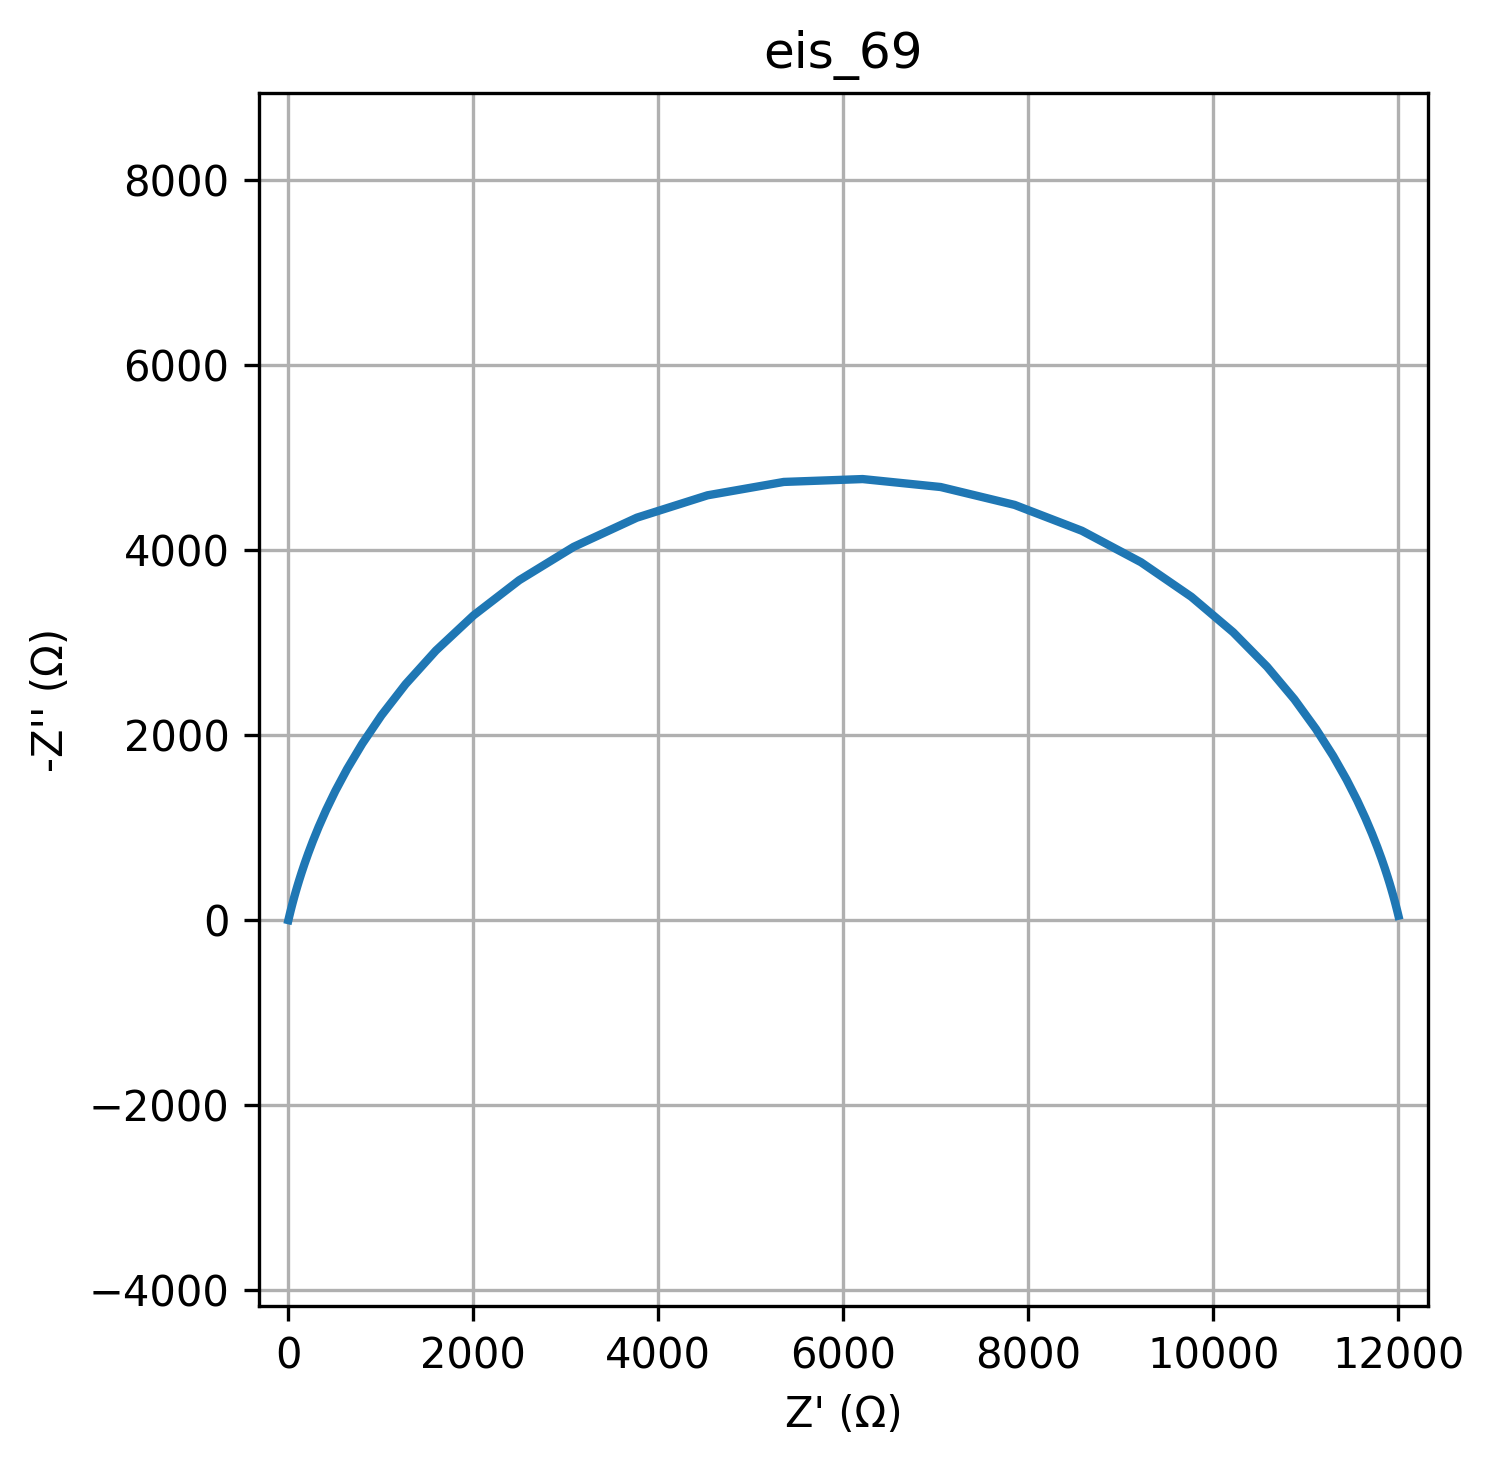

Data behind this chart, as committed beside it:
freq, Z_real, Z_imag
0.01, 12001, -50.2
0.01226, 11998, -59.75
0.01504, 11996, -71.11
0.01844, 11992, -84.61
0.02262, 11988, -100.7
0.02774, 11984, -119.8
0.03401, 11978, -142.5
0.04171, 11971, -169.4
0.05115, 11962, -201.5
0.06273, 11952, -239.5
0.07693, 11939, -284.6
0.09434, 11924, -338
0.1157, 11905, -401.3
0.1419, 11882, -476.2
0.174, 11853, -564.5
0.2134, 11817, -668.7
0.2617, 11772, -791.2
0.3209, 11716, -934.7
0.3935, 11645, -1102
0.4826, 11555, -1297
0.5918, 11440, -1521
0.7257, 11295, -1777
0.89, 11110, -2067
1.091, 10876, -2390
1.338, 10581, -2742
1.641, 10214, -3115
2.013, 9762, -3498
2.468, 9218, -3871
3.027, 8579, -4211
3.712, 7851, -4491
4.552, 7052, -4685
5.583, 6208, -4771
6.846, 5356, -4740
8.396, 4532, -4595
10.3, 3768, -4353
12.63, 3085, -4038
15.48, 2496, -3677
18.99, 2001, -3296
23.29, 1595, -2916
28.56, 1268, -2553
35.02, 1006, -2216
42.94, 799.6, -1910
52.66, 636.7, -1638
64.58, 508.5, -1399
79.2, 407.7, -1191
97.13, 328.2, -1011
119.1, 265.3, -856.3
146.1, 215.3, -724.2
179.1, 175.4, -611.7
219.7, 143.5, -516.2
269.4, 117.7, -435.2
330.4, 96.91, -366.6
405.1, 79.99, -308.7
496.8, 66.19, -259.9
609.3, 54.89, -218.6
747.2, 45.6, -183.9
916.3, 37.95, -154.7
1124, 31.62, -130
1378, 26.38, -109.3
1690, 22.03, -91.87
... 20 more rows
